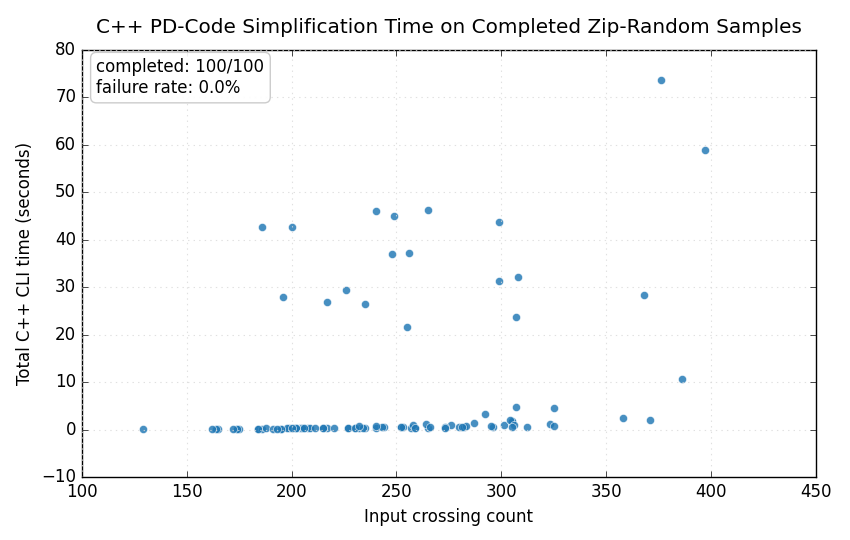

The file beside this chart, header and first rows:
sample_index, zip_path, crossings, time_seconds, return_code, status, timed_out, resource_limited, final_crossings, final_pd_code, mid_simplification_rounds, heuristic_failover_rounds, reidemeister_i_moves, reidemeister_ii_moves, reidemeister_iii_moves, nugatory_crossing_moves, tested_red_paths, tested_green_paths, last_path_search_mode, error
1, pd_code/data.random_knot_4570, 307, 4.668, 0, ok, False, False, 3, PD[X[1,5,2,4],X[3,1,4,6],X[5,3,6,2]], 0, 0, 74, 115, 19, 0, 36, 150, bruteforce, 
2, pd_code/data.random_knot_3566, 323, 1.119, 0, ok, False, False, 0, PD[], 0, 0, 70, 126, 15, 1, 0, 0, bruteforce, 
3, pd_code/data.random_knot_4114, 307, 23.78, 0, ok, False, False, 9, PD[X[1,4,2,5],X[3,18,4,1],X[5,2,6,3],X[6…, 0, 0, 68, 113, 10, 4, 31247, 311565, bruteforce, 
4, pd_code/data.random_knot_1299, 165, 0.1588, 0, ok, False, False, 3, PD[X[1,4,2,5],X[3,6,4,1],X[5,2,6,3]], 0, 0, 66, 48, 0, 0, 36, 150, bruteforce, 
5, pd_code/data.random_knot_4, 305, 1.555, 0, ok, False, False, 0, PD[], 0, 0, 78, 113, 19, 1, 0, 0, bruteforce, 
6, pd_code/data.random_knot_3058, 184, 0.192, 0, ok, False, False, 3, PD[X[1,5,2,4],X[3,1,4,6],X[5,3,6,2]], 0, 0, 73, 54, 0, 0, 36, 150, bruteforce, 
7, pd_code/data.random_knot_1850, 265, 46.33, 0, ok, False, False, 6, PD[X[1,5,2,4],X[3,7,4,6],X[5,3,6,2],X[8,…, 0, 0, 69, 94, 6, 2, 29363, 406582, bruteforce, 
8, pd_code/data.random_knot_2411, 230, 0.2954, 0, ok, False, False, 0, PD[], 0, 0, 82, 74, 1, 0, 0, 0, bruteforce, 
9, pd_code/data.random_knot_1197, 174, 0.1591, 0, ok, False, False, 0, PD[], 0, 0, 64, 55, 1, 0, 0, 0, bruteforce, 
10, pd_code/data.random_knot_2160, 235, 0.3534, 0, ok, False, False, 0, PD[], 0, 0, 87, 74, 9, 0, 0, 0, bruteforce, 
11, pd_code/data.random_knot_3690, 186, 0.1963, 0, ok, False, False, 0, PD[], 0, 0, 62, 62, 1, 0, 0, 0, bruteforce, 
12, pd_code/data.random_knot_2254, 204, 0.2424, 0, ok, False, False, 0, PD[], 0, 0, 68, 68, 6, 0, 0, 0, bruteforce, 
13, pd_code/data.random_knot_1789, 280, 0.5677, 0, ok, False, False, 0, PD[], 0, 0, 65, 107, 7, 1, 0, 0, bruteforce, 
14, pd_code/data.random_knot_4629, 202, 0.2246, 0, ok, False, False, 0, PD[], 0, 0, 70, 66, 0, 0, 0, 0, bruteforce, 
15, pd_code/data.random_knot_3013, 184, 0.2069, 0, ok, False, False, 0, PD[], 0, 0, 56, 63, 4, 2, 0, 0, bruteforce, 
16, pd_code/data.random_knot_937, 292, 3.282, 0, ok, False, False, 0, PD[], 0, 0, 79, 106, 26, 1, 0, 0, bruteforce, 
17, pd_code/data.random_knot_2053, 325, 0.8149, 0, ok, False, False, 0, PD[], 0, 0, 79, 123, 8, 0, 0, 0, bruteforce, 
18, pd_code/data.random_knot_4167, 226, 29.3, 0, ok, False, False, 10, PD[X[2,8,3,7],X[4,18,5,17],X[6,14,7,13],…, 0, 0, 59, 78, 12, 1, 24999, 494861, bruteforce, 
19, pd_code/data.random_knot_4147, 276, 1.04, 0, ok, False, False, 3, PD[X[1,4,2,5],X[3,6,4,1],X[5,2,6,3]], 0, 0, 71, 101, 17, 0, 36, 150, bruteforce, 
20, pd_code/data.random_knot_907, 208, 0.2595, 0, ok, False, False, 0, PD[], 0, 0, 78, 65, 2, 0, 0, 0, bruteforce, 
21, pd_code/data.random_knot_3004, 201, 0.2218, 0, ok, False, False, 0, PD[], 0, 0, 87, 57, 2, 0, 0, 0, bruteforce, 
22, pd_code/data.random_knot_4873, 240, 0.3627, 0, ok, False, False, 3, PD[X[1,4,2,5],X[3,6,4,1],X[5,2,6,3]], 0, 0, 83, 77, 7, 0, 36, 150, bruteforce, 
23, pd_code/data.random_knot_538, 206, 0.2408, 0, ok, False, False, 0, PD[], 0, 0, 75, 65, 3, 1, 0, 0, bruteforce, 
24, pd_code/data.random_knot_2677, 188, 0.2324, 0, ok, False, False, 3, PD[X[1,5,2,4],X[3,1,4,6],X[5,3,6,2]], 0, 0, 64, 60, 6, 1, 36, 150, bruteforce, 
25, pd_code/data.random_knot_4138, 368, 28.35, 0, ok, False, False, 6, PD[X[1,7,2,6],X[3,9,4,8],X[5,10,6,11],X[…, 0, 0, 84, 139, 26, 0, 26013, 374199, bruteforce, 
26, pd_code/data.random_knot_4798, 259, 0.4203, 0, ok, False, False, 0, PD[], 0, 0, 76, 91, 4, 1, 0, 0, bruteforce, 
27, pd_code/data.random_knot_102, 199, 0.2155, 0, ok, False, False, 0, PD[], 0, 0, 77, 61, 1, 0, 0, 0, bruteforce, 
28, pd_code/data.random_knot_3174, 312, 0.5658, 0, ok, False, False, 0, PD[], 0, 0, 81, 115, 5, 1, 0, 0, bruteforce, 
29, pd_code/data.random_knot_810, 256, 37.12, 0, ok, False, False, 5, PD[X[1,6,2,7],X[3,8,4,9],X[5,10,6,1],X[7…, 0, 0, 76, 87, 5, 1, 28372, 410257, bruteforce, 
30, pd_code/data.random_knot_835, 196, 28, 0, ok, False, False, 11, PD[X[1,10,2,11],X[3,15,4,14],X[5,1,6,22]…, 0, 0, 72, 56, 4, 1, 19194, 295331, bruteforce, 
31, pd_code/data.random_knot_369, 217, 26.85, 0, ok, False, False, 6, PD[X[1,8,2,9],X[3,11,4,10],X[5,1,6,12],X…, 0, 0, 59, 76, 4, 0, 25928, 374498, bruteforce, 
32, pd_code/data.random_knot_3397, 175, 0.1707, 0, ok, False, False, 0, PD[], 0, 0, 65, 55, 1, 0, 0, 0, bruteforce, 
33, pd_code/data.random_knot_2218, 232, 0.2749, 0, ok, False, False, 0, PD[], 0, 0, 80, 76, 0, 0, 0, 0, bruteforce, 
34, pd_code/data.random_knot_4337, 227, 0.4009, 0, ok, False, False, 3, PD[X[1,4,2,5],X[3,6,4,1],X[5,2,6,3]], 0, 0, 67, 78, 7, 1, 36, 150, bruteforce, 
35, pd_code/data.random_knot_3532, 296, 0.6115, 0, ok, False, False, 0, PD[], 0, 0, 86, 105, 10, 0, 0, 0, bruteforce, 
36, pd_code/data.random_knot_2019, 265, 0.4013, 0, ok, False, False, 0, PD[], 0, 0, 83, 91, 2, 0, 0, 0, bruteforce, 
37, pd_code/data.random_knot_1525, 205, 0.2372, 0, ok, False, False, 3, PD[X[1,5,2,4],X[3,1,4,6],X[5,3,6,2]], 0, 0, 78, 62, 2, 0, 36, 150, bruteforce, 
38, pd_code/data.random_knot_4687, 257, 0.3934, 0, ok, False, False, 0, PD[], 0, 0, 81, 88, 6, 0, 0, 0, bruteforce, 
39, pd_code/data.random_knot_2624, 191, 0.2025, 0, ok, False, False, 0, PD[], 0, 0, 61, 65, 1, 0, 0, 0, bruteforce, 
40, pd_code/data.random_knot_1124, 252, 0.4506, 0, ok, False, False, 3, PD[X[1,4,2,5],X[3,6,4,1],X[5,2,6,3]], 0, 0, 74, 87, 8, 1, 36, 150, bruteforce, 
41, pd_code/data.random_knot_1571, 282, 0.5793, 0, ok, False, False, 3, PD[X[1,5,2,4],X[3,1,4,6],X[5,3,6,2]], 0, 0, 81, 99, 10, 0, 36, 150, bruteforce, 
42, pd_code/data.random_knot_2148, 174, 0.1654, 0, ok, False, False, 0, PD[], 0, 0, 74, 50, 2, 0, 0, 0, bruteforce, 
43, pd_code/data.random_knot_4406, 186, 42.69, 0, ok, False, False, 6, PD[X[1,5,2,4],X[3,1,4,12],X[5,3,6,2],X[6…, 0, 0, 76, 52, 1, 0, 28207, 387471, bruteforce, 
44, pd_code/data.random_knot_2043, 283, 0.7387, 0, ok, False, False, 3, PD[X[2,6,3,5],X[4,2,5,1],X[6,4,1,3]], 0, 0, 65, 107, 10, 1, 48, 216, bruteforce, 
45, pd_code/data.random_knot_4374, 358, 2.473, 0, ok, False, False, 0, PD[], 0, 0, 71, 143, 21, 1, 0, 0, bruteforce, 
46, pd_code/data.random_knot_3152, 129, 0.09305, 0, ok, False, False, 3, PD[X[1,4,2,5],X[3,6,4,1],X[5,2,6,3]], 0, 0, 58, 34, 0, 0, 36, 150, bruteforce, 
47, pd_code/data.random_knot_213, 202, 0.215, 0, ok, False, False, 3, PD[X[1,4,2,5],X[3,6,4,1],X[5,2,6,3]], 0, 0, 69, 65, 1, 0, 36, 150, bruteforce, 
48, pd_code/data.random_knot_4269, 195, 0.2135, 0, ok, False, False, 0, PD[], 0, 0, 65, 65, 2, 0, 0, 0, bruteforce, 
49, pd_code/data.random_knot_3677, 258, 1.023, 0, ok, False, False, 3, PD[X[1,5,2,4],X[3,1,4,6],X[5,3,6,2]], 0, 0, 77, 89, 18, 0, 36, 150, bruteforce, 
50, pd_code/data.random_knot_2654, 305, 1.886, 0, ok, False, False, 0, PD[], 0, 0, 71, 117, 18, 0, 0, 0, bruteforce, 
51, pd_code/data.random_knot_633, 273, 0.4369, 0, ok, False, False, 0, PD[], 0, 0, 59, 107, 4, 0, 0, 0, bruteforce, 
52, pd_code/data.random_knot_3460, 240, 45.99, 0, ok, False, False, 6, PD[X[1,5,2,4],X[3,7,4,6],X[5,3,6,2],X[8,…, 0, 0, 60, 87, 7, 0, 29363, 406582, bruteforce, 
53, pd_code/data.random_knot_1971, 200, 42.61, 0, ok, False, False, 6, PD[X[1,5,2,4],X[3,1,4,12],X[5,9,6,8],X[7…, 0, 0, 54, 70, 5, 0, 28024, 382095, bruteforce, 
54, pd_code/data.random_knot_3535, 198, 0.218, 0, ok, False, False, 0, PD[], 0, 0, 82, 58, 0, 0, 0, 0, bruteforce, 
55, pd_code/data.random_knot_3295, 227, 0.2971, 0, ok, False, False, 0, PD[], 0, 0, 70, 77, 2, 3, 0, 0, bruteforce, 
56, pd_code/data.random_knot_864, 230, 0.3021, 0, ok, False, False, 3, PD[X[1,4,2,5],X[3,6,4,1],X[5,2,6,3]], 0, 0, 67, 80, 2, 0, 36, 150, bruteforce, 
57, pd_code/data.random_knot_930, 386, 10.66, 0, ok, False, False, 0, PD[], 0, 0, 77, 154, 32, 1, 0, 0, bruteforce, 
58, pd_code/data.random_knot_480, 249, 45.04, 0, ok, False, False, 6, PD[X[1,4,2,5],X[3,12,4,1],X[5,2,6,3],X[6…, 0, 0, 68, 87, 3, 1, 28990, 396805, bruteforce, 
59, pd_code/data.random_knot_1780, 195, 0.1935, 0, ok, False, False, 0, PD[], 0, 0, 55, 70, 1, 0, 0, 0, bruteforce, 
60, pd_code/data.random_knot_1262, 299, 31.32, 0, ok, False, False, 8, PD[X[1,15,2,14],X[2,9,3,10],X[5,1,6,16],…, 0, 0, 59, 116, 21, 0, 24110, 381960, bruteforce, 
... 40 more rows
